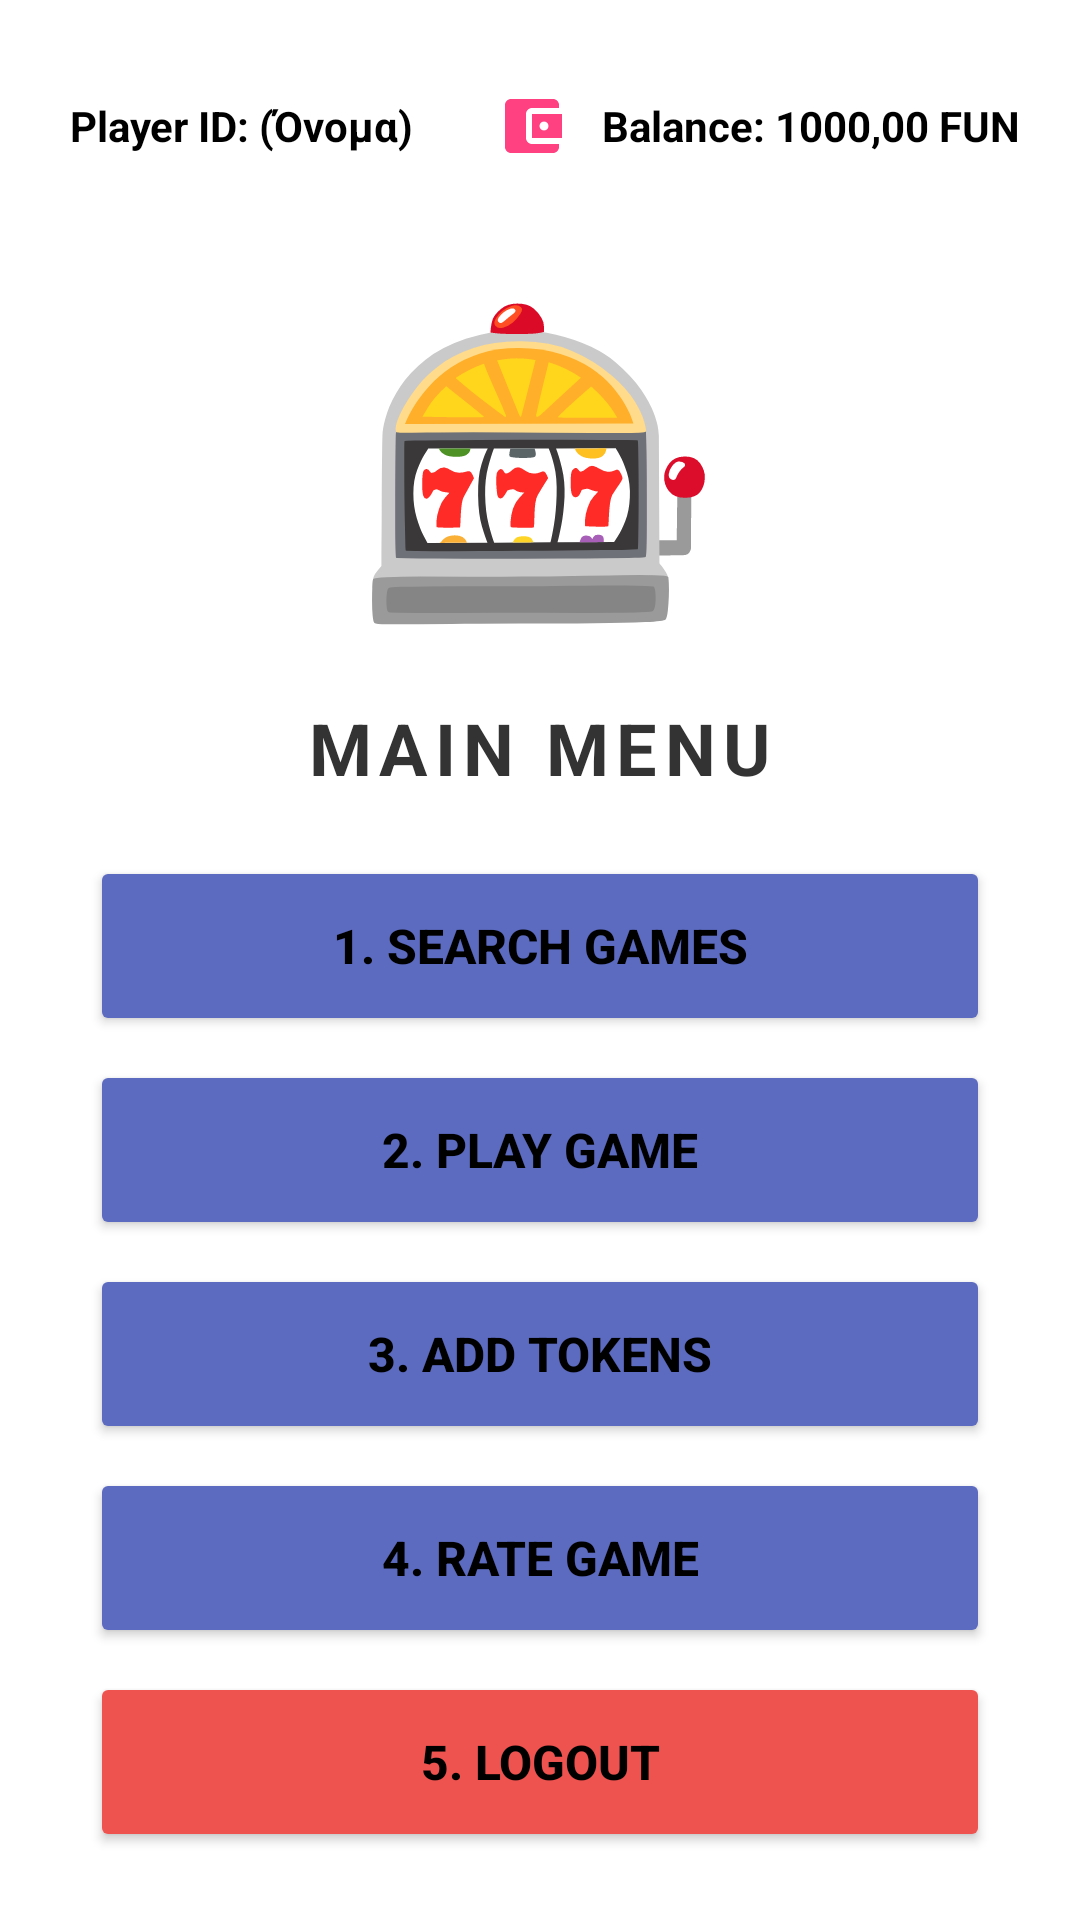

This screen was rendered from an Android layout file. Write that file and the resources it references.
<!-- AndroidManifest.xml: application theme Theme.LuckyGames -->
<!-- res/layout/activity_main_menu.xml -->
<?xml version="1.0" encoding="utf-8"?>
<LinearLayout xmlns:android="http://schemas.android.com/apk/res/android"
    xmlns:app="http://android.com"
    android:id="@+id/main_menu"
    android:layout_width="match_parent"
    android:layout_height="match_parent"
    android:orientation="vertical"
    android:background="#FFFFFF"
    android:padding="20dp">

    
    <RelativeLayout
        android:layout_width="match_parent"
        android:layout_height="wrap_content"
        android:layout_marginTop="10dp"
        android:layout_marginBottom="30dp">

        <TextView
            android:id="@+id/tvPlayerId"
            android:layout_width="wrap_content"
            android:layout_height="wrap_content"
            android:layout_alignParentStart="true"
            android:layout_centerVertical="true"
            android:text=" Player ID: (Όνομα)"
            android:textColor="#000000"
            android:textStyle="bold"
            android:textSize="14sp"
            android:gravity="center_vertical"
            android:drawableStart="@drawable/ic_account_box"
            android:drawablePadding="8dp" />

        <TextView
            android:id="@+id/tvBalance"
            android:layout_width="wrap_content"
            android:layout_height="wrap_content"
            android:layout_alignParentEnd="true"
            android:layout_centerVertical="true"
            android:text=" Balance: 1000,00 FUN"
            android:textColor="#000000"
            android:textSize="14sp"
            android:textStyle="bold"
            android:gravity="center_vertical"
            android:drawableStart="@drawable/ic_wallet"
            android:drawablePadding="8dp" />
    </RelativeLayout>

    
    <LinearLayout
        android:layout_width="match_parent"
        android:layout_height="wrap_content"
        android:gravity="center"
        android:orientation="vertical">

        <TextView
            android:layout_width="wrap_content"
            android:layout_height="wrap_content"
            android:text="🎰"
            android:textSize="100sp" />

        <TextView
            android:layout_width="wrap_content"
            android:layout_height="wrap_content"
            android:layout_marginTop="16dp"
            android:text="MAIN MENU"
            android:textColor="#333333"
            android:textSize="24sp"
            android:textStyle="bold"
            android:letterSpacing="0.1" />
    </LinearLayout>

    
    <LinearLayout
        android:layout_width="match_parent"
        android:layout_height="wrap_content"
        android:orientation="vertical"
        android:layout_marginTop="20dp"
        android:paddingHorizontal="10dp">

        <Button
            android:id="@+id/btnSearch"
            android:layout_width="match_parent"
            android:layout_height="60dp"
            android:layout_marginBottom="8dp"
            android:onClick="handleSearchGames"
            android:text="1. SEARCH GAMES"
            android:backgroundTint="#5C6BC0"
            android:textColor="#000000"
            android:textSize="16sp"
            android:textStyle="bold"
            android:insetTop="0dp"
            android:insetBottom="0dp"
            android:gravity="center" />

        <Button
            android:id="@+id/btnPlay"
            android:layout_width="match_parent"
            android:layout_height="60dp"
            android:layout_marginBottom="8dp"
            android:onClick="handlePlayGame"
            android:text="2. PLAY GAME"
            android:backgroundTint="#5C6BC0"
            android:textColor="#000000"
            android:textSize="16sp"
            android:textStyle="bold"
            android:insetTop="0dp"
            android:insetBottom="0dp"
            android:gravity="center" />

        <Button
            android:id="@+id/btnAddTokens"
            android:layout_width="match_parent"
            android:layout_height="60dp"
            android:layout_marginBottom="8dp"
            android:onClick="handleAddTokens"
            android:text="3. ADD TOKENS"
            android:backgroundTint="#5C6BC0"
            android:textColor="#000000"
            android:textSize="16sp"
            android:textStyle="bold"
            android:insetTop="0dp"
            android:insetBottom="0dp"
            android:gravity="center" />

        <Button
            android:id="@+id/btnRate"
            android:layout_width="match_parent"
            android:layout_height="60dp"
            android:layout_marginBottom="8dp"
            android:onClick="handleRateGame"
            android:text="4. RATE GAME"
            android:backgroundTint="#5C6BC0"
            android:textColor="#000000"
            android:textSize="16sp"
            android:textStyle="bold"
            android:insetTop="0dp"
            android:insetBottom="0dp"
            android:gravity="center" />

        <Button
            android:id="@+id/btnLogout"
            android:layout_width="match_parent"
            android:layout_height="60dp"
            android:onClick="handleLogOut"
            android:text="5. LOGOUT"
            android:backgroundTint="#EF5350" 
            android:textColor="#000000"
            android:textSize="16sp"
            android:textStyle="bold"
            android:insetTop="0dp"
            android:insetBottom="0dp"
            android:gravity="center" />
    </LinearLayout>

    
    <View
        android:layout_width="match_parent"
        android:layout_height="0dp"
        android:layout_weight="1" />

    
    <ImageButton
        android:id="@+id/btnHome"
        android:layout_width="60dp"
        android:layout_height="60dp"
        android:layout_gravity="center_horizontal"
        android:layout_marginBottom="10dp"
        android:background="?attr/selectableItemBackgroundBorderless"
        android:contentDescription="Home Button"
        android:scaleType="fitCenter"
        android:src="@drawable/ic_home"
        app:srcCompat="@drawable/ic_home" />

</LinearLayout>
<!-- resources referenced by this layout -->
<resources>
  <!-- drawable ic_wallet (drawable) -->
  <vector xmlns:android="http://schemas.android.com/apk/res/android"
      android:width="24dp"
      android:height="24dp"
      android:viewportWidth="24"
      android:viewportHeight="24">
      <path
          android:fillColor="@color/colorAccent"
          android:pathData="M21,18v1c0,1.1 -0.9,2 -2,2H5c-1.11,0 -2,-0.9 -2,-2V5c0-1.1 0.89-2 2-2h14c1.1,0 2,0.9 2,2v1h-9c-1.11,0 -2,0.9 -2,2v8c0,1.1 0.89,2 2,2h9zm-9-2h10V8H12v8zm4-2.5c-0.83,0 -1.5,-0.67 -1.5,-1.5s0.67,-1.5 1.5,-1.5 1.5,0.67 1.5,1.5 -0.67,1.5 -1.5,1.5z"/>
  </vector>
  <style name="Theme.LuckyGames" parent="Base.Theme.LuckyGames" />
  <color name="colorAccent">#FF4081</color>
  <style name="Base.Theme.LuckyGames" parent="Theme.Material3.DayNight.NoActionBar">
          
          
      </style>
</resources>
